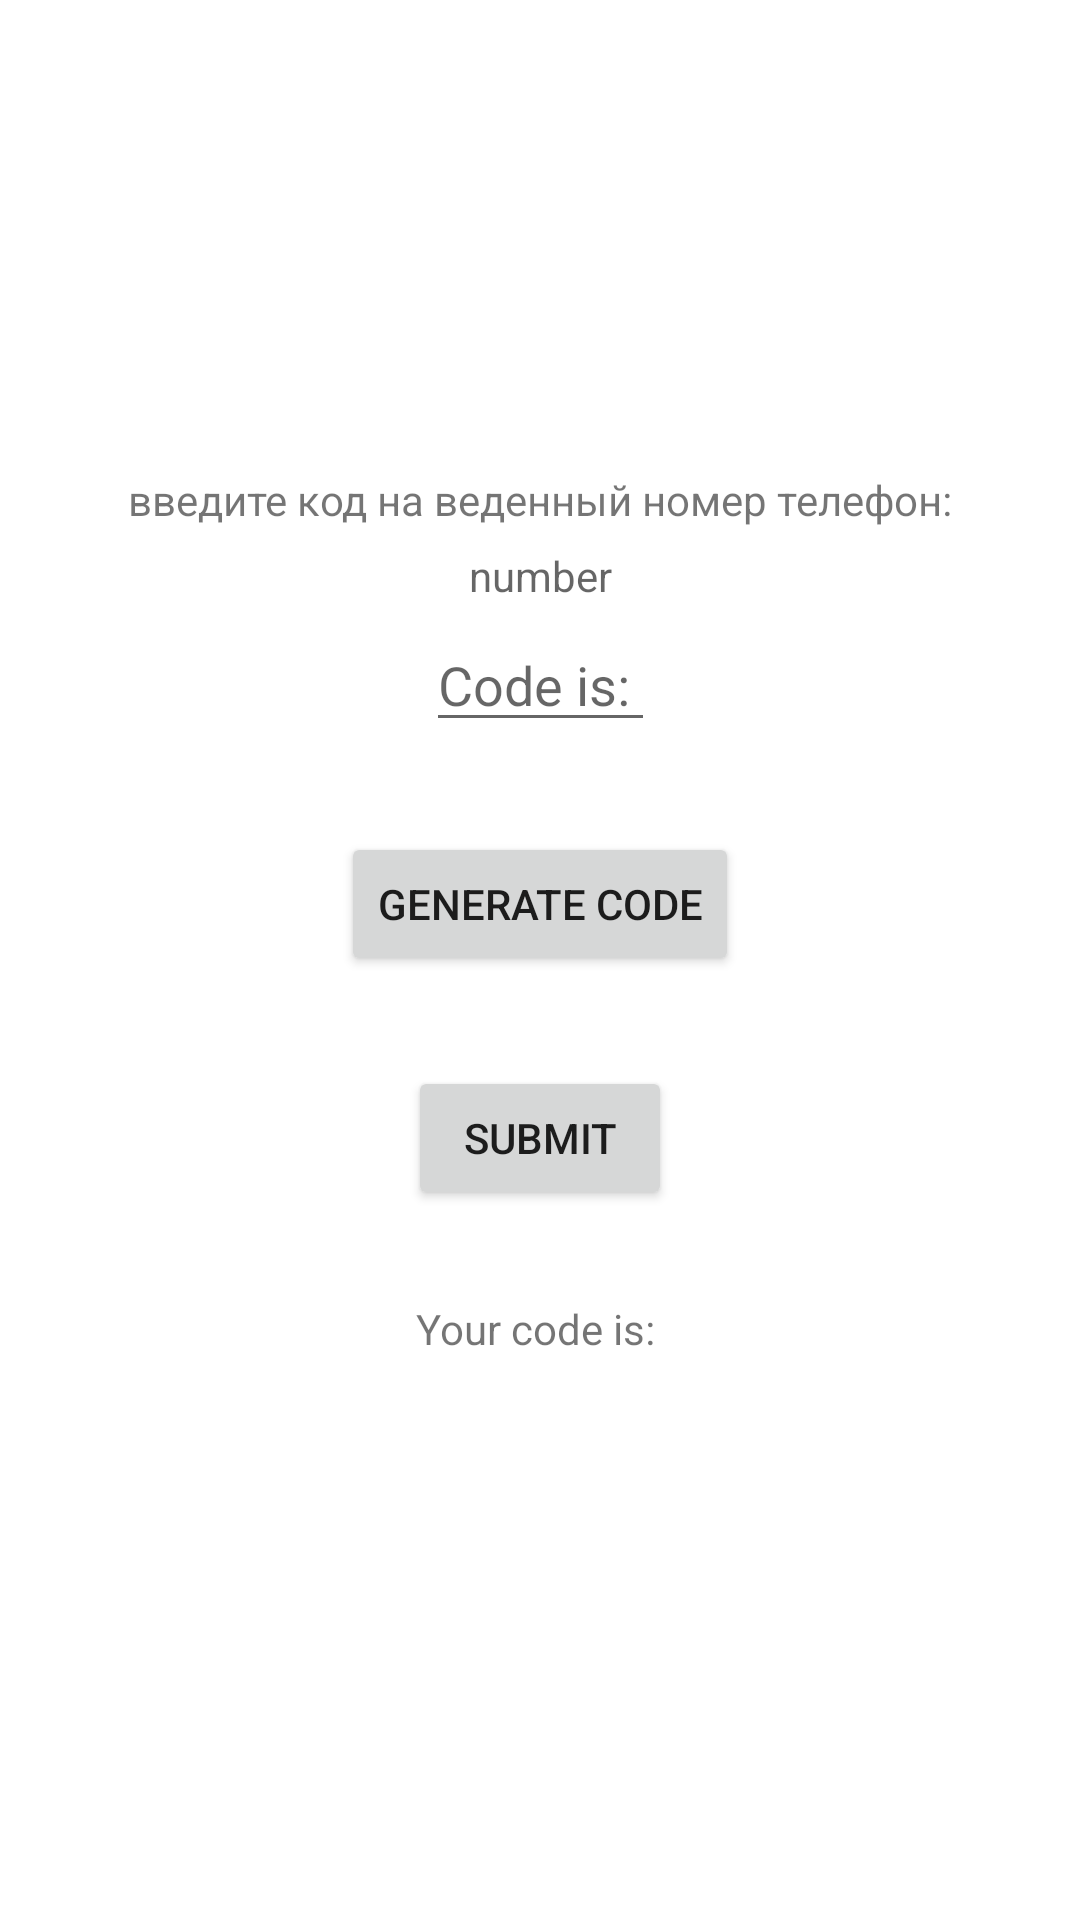

The Android layout XML behind this screen, and the referenced resources:
<!-- AndroidManifest.xml: application theme Theme.Almi -->
<!-- res/layout/activity_second2.xml -->
<?xml version="1.0" encoding="utf-8"?>
<androidx.constraintlayout.widget.ConstraintLayout xmlns:android="http://schemas.android.com/apk/res/android"
    android:layout_width="match_parent"
    android:layout_height="match_parent"
    xmlns:app="http://schemas.android.com/apk/res-auto">



    <TextView
        android:id="@+id/your_number_tv"
        android:layout_width="wrap_content"
        android:layout_height="wrap_content"
        android:text="введите код на веденный номер телефон:"
        app:layout_constraintBottom_toTopOf="@+id/code_et"
        app:layout_constraintStart_toStartOf="parent"
        app:layout_constraintEnd_toEndOf="parent"
        android:layout_marginBottom="30dp"
        />

    <TextView
        android:id="@+id/number_tv"
        android:layout_width="wrap_content"
        android:layout_height="wrap_content"
        android:layout_marginTop="10px"
        android:paddingHorizontal="20dp"
        android:paddingVertical="3dp"
        android:hint="number"
        app:layout_constraintEnd_toEndOf="@+id/your_number_tv"
        app:layout_constraintStart_toStartOf="@+id/your_number_tv"

        app:layout_constraintTop_toBottomOf="@+id/your_number_tv" />

    <EditText
        android:id="@+id/code_et"
        android:layout_width="wrap_content"
        android:layout_height="wrap_content"
        android:inputType="number"
        android:hint="Code is: "
        app:layout_constraintTop_toTopOf="parent"
        app:layout_constraintStart_toStartOf="parent"
        app:layout_constraintEnd_toEndOf="parent"
        android:layout_marginTop="100pt"
        />
    <Button

        android:id="@+id/submit_btn"
        android:layout_width="wrap_content"
        android:layout_height="wrap_content"
        app:layout_constraintTop_toBottomOf="@+id/generate_code_btn"
        app:layout_constraintStart_toStartOf="parent"
        app:layout_constraintEnd_toEndOf="parent"
        android:layout_marginTop="30dp"
        android:text="Submit"/>

    <Button

        android:id="@+id/generate_code_btn"
        android:layout_width="wrap_content"
        android:layout_height="wrap_content"
        app:layout_constraintTop_toBottomOf="@+id/code_et"
        app:layout_constraintStart_toStartOf="parent"
        app:layout_constraintEnd_toEndOf="parent"
        android:layout_marginTop="30dp"
        android:text="Generate Code"/>

    <TextView
        android:id="@+id/your_code_tv"
        android:layout_width="wrap_content"
        android:layout_height="wrap_content"
        android:text="Your code is: "
        app:layout_constraintTop_toBottomOf="@+id/submit_btn"
        app:layout_constraintStart_toStartOf="parent"
        app:layout_constraintEnd_toEndOf="parent"
        android:layout_marginTop="30dp"

        />

    <TextView
        android:id="@+id/data_tv"
        android:layout_width="wrap_content"
        android:layout_height="wrap_content"
        android:layout_marginTop="30dp"
        android:text=""
        app:layout_constraintEnd_toEndOf="parent"
        app:layout_constraintStart_toStartOf="parent"
        app:layout_constraintTop_toBottomOf="@+id/your_code_tv" />









</androidx.constraintlayout.widget.ConstraintLayout>
<!-- resources referenced by this layout -->
<resources>
  <style name="Theme.Almi" parent="Theme.MaterialComponents.DayNight.DarkActionBar">
          
          <item name="colorPrimary">@color/purple_500</item>
          <item name="colorPrimaryVariant">@color/purple_700</item>
          <item name="colorOnPrimary">@color/white</item>
          
          <item name="colorSecondary">@color/teal_200</item>
          <item name="colorSecondaryVariant">@color/teal_700</item>
          <item name="colorOnSecondary">@color/black</item>
          
          <item name="android:statusBarColor">?attr/colorPrimaryVariant</item>
          
      </style>
  <color name="purple_500">#FF6200EE</color>
  <color name="purple_700">#FF3700B3</color>
  <color name="white">#FFFFFFFF</color>
  <color name="teal_200">#FF03DAC5</color>
  <color name="teal_700">#FF018786</color>
  <color name="black">#FF000000</color>
</resources>
